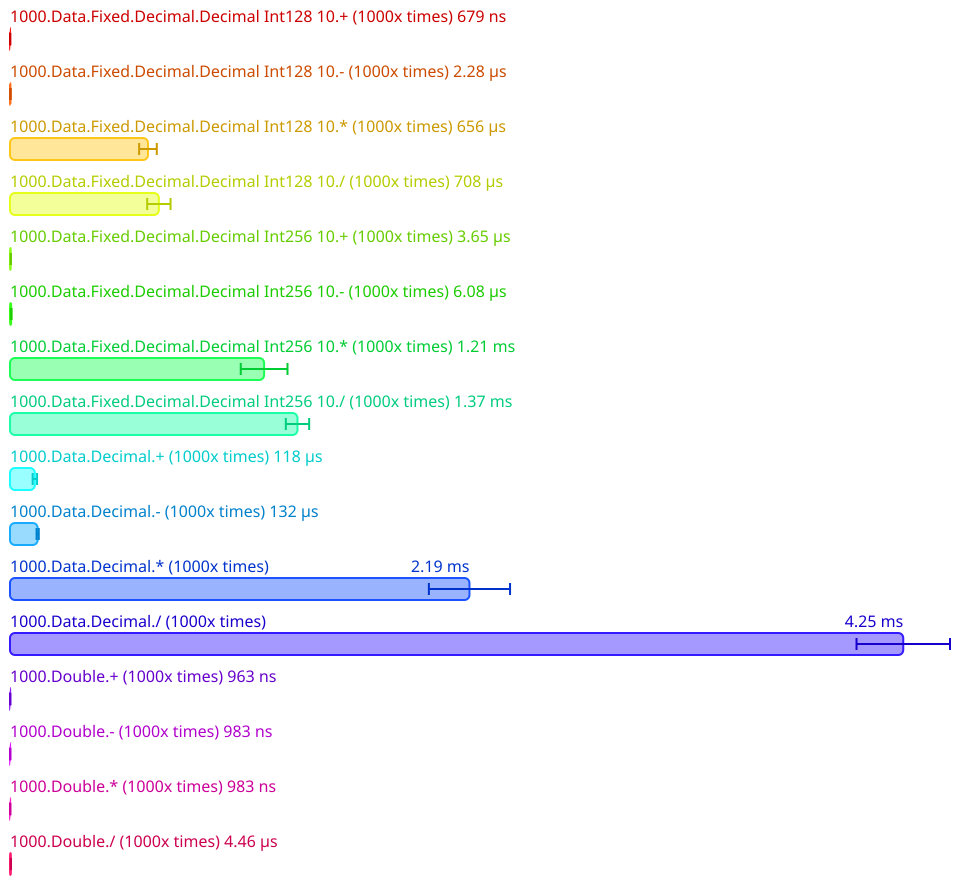

Values plotted in this chart, from the file beside it:
Name, Mean (ps), 2*Stdev (ps), Allocated, Copied, Peak Memory
All.1000.Data.Fixed.Decimal.Decimal Int1…, 679492, 54270, 47, 0, 7340032
All.1000.Data.Fixed.Decimal.Decimal Int1…, 2276897, 108542, 4132, 0, 7340032
All.1000.Data.Fixed.Decimal.Decimal Int1…, 656127929, 41926274, 2079530, 281, 7340032
All.1000.Data.Fixed.Decimal.Decimal Int1…, 708007812, 55574150, 2165204, 301, 7340032
All.1000.Data.Fixed.Decimal.Decimal Int2…, 3647804, 270398, 63, 0, 7340032
All.1000.Data.Fixed.Decimal.Decimal Int2…, 6079673, 327548, 10773, 1, 7340032
All.1000.Data.Fixed.Decimal.Decimal Int2…, 1208496093, 111148300, 5271745, 722, 7340032
All.1000.Data.Fixed.Decimal.Decimal Int2…, 1367187500, 55574150, 6002927, 888, 7340032
All.1000.Data.Decimal.+ (1000x times), 118255615, 10481568, 239711, 21, 7340032
All.1000.Data.Decimal.- (1000x times), 131607055, 5240784, 249306, 24, 7340032
All.1000.Data.Decimal.* (1000x times), 2185058593, 193035554, 4911866, 3854, 7340032
All.1000.Data.Decimal./ (1000x times), 4248046875, 222296600, 10005058, 1147, 7340032
All.1000.Double.+ (1000x times), 962615, 54270, 39, 0, 7340032
All.1000.Double.- (1000x times), 983476, 81886, 39, 0, 7340032
All.1000.Double.* (1000x times), 983476, 81886, 39, 0, 7340032
All.1000.Double./ (1000x times), 4458427, 434172, 31, 0, 7340032
